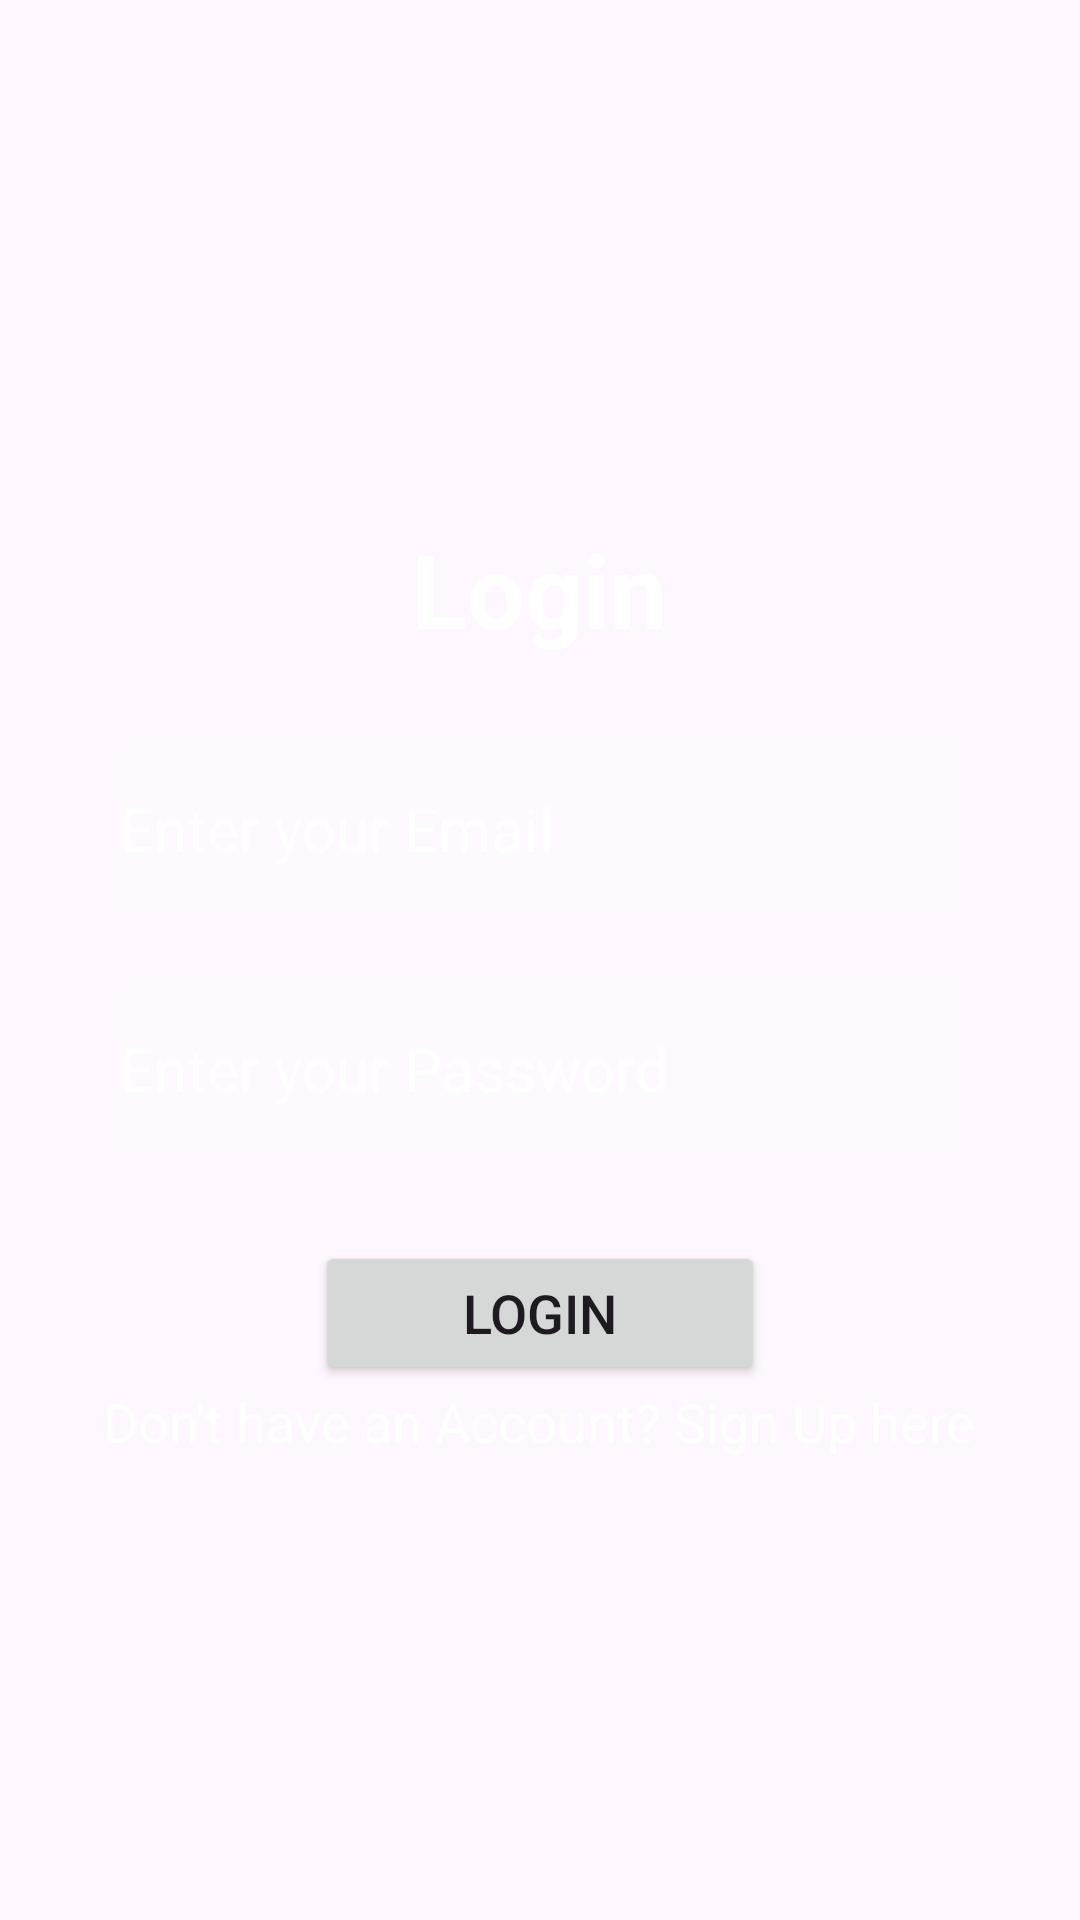

Here is an Android app screen rendered from its layout file. Give the layout XML and the strings, colors and styles it references.
<!-- AndroidManifest.xml: application theme AppTheme -->
<!-- res/layout/activity_user_login.xml -->
<LinearLayout
    xmlns:android="http://schemas.android.com/apk/res/android"
    xmlns:app="http://schemas.android.com/apk/res-auto"
    xmlns:tools="http://schemas.android.com/tools"

    android:layout_width="match_parent"
    android:layout_height="match_parent"
    android:gravity="center"
    android:orientation="vertical"
    android:background="@drawable/page12"
    android:padding="15dp"
    tools:context="uk.ac.tees.aad.studentnumber.w19583132.Login">

    <ScrollView
        android:layout_width="match_parent"
        android:layout_height="wrap_content">

        <LinearLayout
            android:layout_width="match_parent"
            android:layout_height="wrap_content"
            android:orientation="vertical"
            android:gravity="center"
            android:paddingTop="50dp"
            android:paddingBottom="30dp">

            <TextView
                android:layout_width="wrap_content"
                android:layout_height="50dp"
                android:layout_gravity="center_horizontal"
                android:text="Login"
                android:textColor="@color/white"
                android:textSize="34dp"
                android:textStyle="bold" />

            <EditText
                android:id="@+id/email"
                android:layout_width="match_parent"
                android:layout_height="55dp"
                android:layout_marginStart="25dp"
                android:layout_marginEnd="25dp"
                android:layout_marginTop="25dp"
                android:background="#30ffffff"
                android:hint="Enter your Email"
                android:textColor="@color/white"
                android:textColorHint="@color/white"
                android:textSize="20dp"
                android:textCursorDrawable="@drawable/cursor_color" />

            <EditText
                android:id="@+id/password"
                android:layout_width="match_parent"
                android:layout_height="55dp"
                android:layout_marginStart="25dp"
                android:layout_marginEnd="25dp"
                android:layout_marginTop="25dp"
                android:background="#30ffffff"
                android:hint="Enter your Password"
                android:inputType="textPassword"
                android:textColor="@color/white"
                android:textColorHint="@color/white"
                android:textSize="20dp"
                android:textCursorDrawable="@drawable/cursor_color" />

            <Button
                android:id="@+id/login"
                android:layout_width="match_parent"
                android:layout_height="wrap_content"
                android:layout_marginStart="90dp"
                android:layout_marginEnd="90dp"
                android:layout_marginTop="30dp"
                android:text="Login"
                android:textSize="18sp" />

            <TextView
                android:id="@+id/signupBtn"
                android:layout_width="wrap_content"
                android:layout_height="wrap_content"
                android:layout_gravity="center_horizontal"
                android:text="Don't have an Account? Sign Up here"
                android:textColor="@color/white"
                android:textSize="18sp" />

            <ProgressBar
                android:id="@+id/progressBar"
                android:layout_width="wrap_content"
                android:layout_height="wrap_content"
                android:layout_gravity="center_horizontal"
                android:indeterminateTint="#FFFFFF"
                android:visibility="gone" />

        </LinearLayout>

    </ScrollView>
</LinearLayout>
<!-- resources referenced by this layout -->
<resources>
  <color name="white">#FFFFFFFF</color>
  <!-- drawable cursor_color (drawable) -->
  <shape xmlns:android="http://schemas.android.com/apk/res/android">
      <size android:width="2dp" />
      <solid android:color="@color/white" />
  </shape>
  <style name="AppTheme" parent="Theme.Material3.DayNight">
              <item name="colorPrimary">@color/color_primary</item>
              <item name="colorPrimaryDark">@color/color_secondary</item>
              <item name="colorAccent">@color/color_accent</item>
              <item name="android:statusBarColor">@color/color_primary</item>
          </style>
  <color name="color_primary">#FBCA7B</color>
  <color name="color_secondary">#d2b48c</color>
  <color name="color_accent">#000000</color>
</resources>
